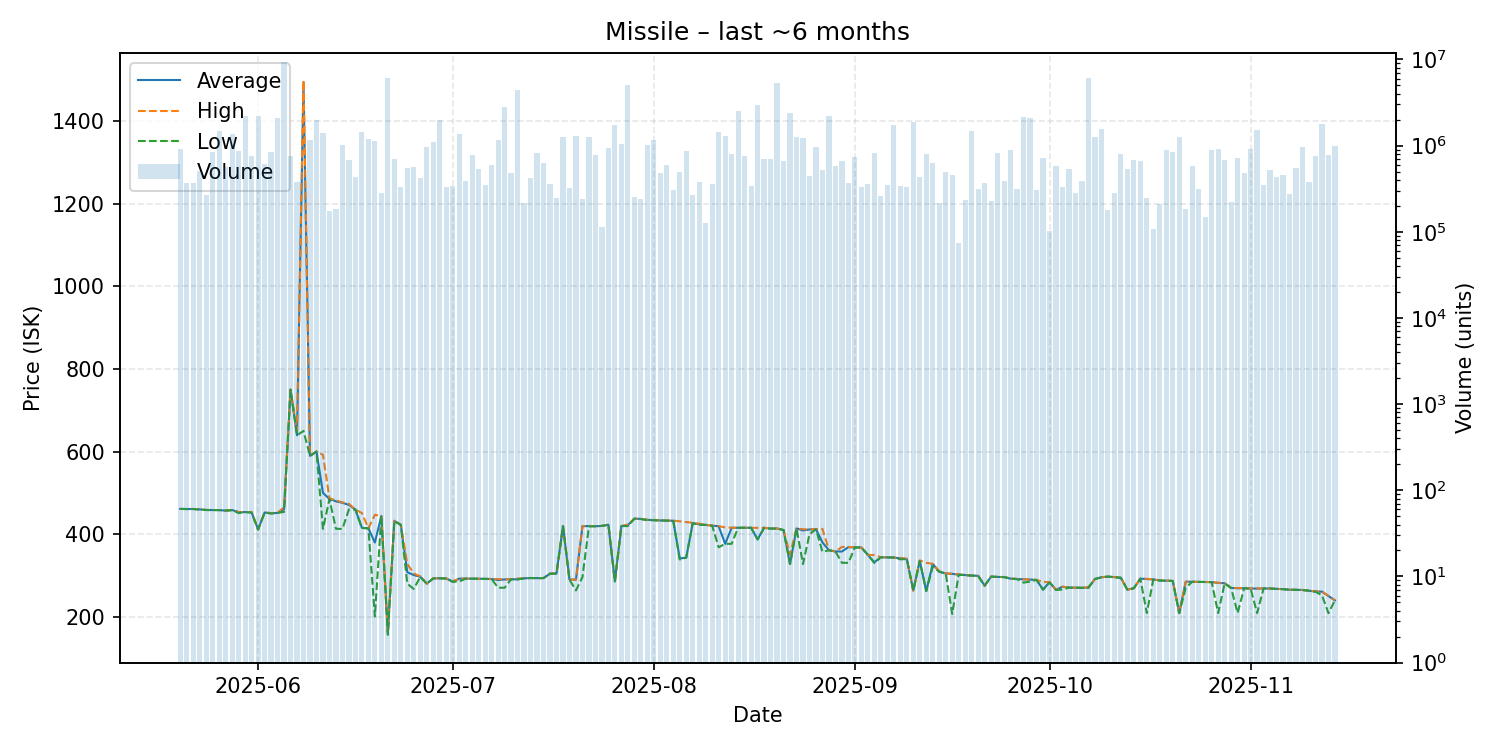

Data behind this chart, as committed beside it:
date, average, highest, lowest, order_count, volume
2025-05-20, 461.1, 461.1, 461.0, 45, 907764
2025-05-21, 460.8, 460.8, 460.8, 32, 364751
2025-05-22, 460.9, 461.0, 460.8, 36, 366942
2025-05-23, 460.0, 460.1, 459.5, 35, 503476
2025-05-24, 458.5, 458.5, 458.5, 25, 264194
2025-05-25, 458.4, 458.4, 458.4, 69, 840571
2025-05-26, 458.3, 458.3, 458.3, 58, 1465157
2025-05-27, 457.0, 457.0, 457.0, 50, 566544
2025-05-28, 458.3, 458.3, 458.3, 45, 1349004
2025-05-29, 453.3, 453.6, 451.0, 70, 858705
2025-05-30, 453.5, 453.5, 453.5, 56, 2203881
2025-05-31, 452.9, 453.4, 452.2, 47, 749692
2025-06-01, 411.2, 411.2, 411.2, 62, 2235445
2025-06-02, 452.3, 452.4, 452.1, 47, 619140
2025-06-03, 450.8, 451.1, 449.9, 55, 833447
2025-06-04, 451.3, 451.3, 451.3, 60, 2095401
2025-06-05, 460.3, 465.8, 453.9, 76, 9326532
2025-06-06, 750.0, 750.0, 750.0, 45, 750848
2025-06-07, 639.4, 650.0, 639.3, 40, 381302
2025-06-08, 1495, 1498, 650.0, 62, 595072
2025-06-09, 589.6, 590.0, 589.3, 49, 1174751
2025-06-10, 600.0, 600.0, 600.0, 46, 1968623
2025-06-11, 500.0, 592.1, 412.7, 39, 1395030
2025-06-12, 485.2, 486.8, 484.8, 29, 176062
2025-06-13, 479.5, 482.1, 413.0, 38, 182749
2025-06-14, 475.9, 476.7, 412.7, 42, 1007409
2025-06-15, 470.8, 473.4, 460.0, 37, 679079
2025-06-16, 459.5, 459.5, 459.5, 42, 435398
2025-06-17, 415.5, 451.1, 414.7, 82, 1456956
2025-06-18, 414.1, 414.1, 414.1, 50, 1203846
2025-06-19, 379.6, 446.8, 200.4, 47, 1141126
2025-06-20, 444.0, 444.2, 444.0, 27, 278971
2025-06-21, 161.5, 162.4, 156.1, 70, 6161504
2025-06-22, 431.9, 432.7, 431.8, 36, 699882
2025-06-23, 422.6, 422.6, 422.6, 27, 334641
2025-06-24, 307.8, 327.7, 280.0, 45, 542642
2025-06-25, 300.9, 304.7, 267.2, 58, 562307
2025-06-26, 296.8, 297.8, 296.7, 29, 421864
2025-06-27, 280.0, 280.0, 280.0, 44, 965401
2025-06-28, 292.9, 293.1, 292.8, 57, 1093424
2025-06-29, 293.1, 293.2, 293.0, 48, 1956398
2025-06-30, 292.7, 292.7, 292.6, 33, 330999
2025-07-01, 284.9, 284.9, 284.9, 39, 339628
2025-07-02, 292.3, 292.3, 285.0, 36, 1355858
2025-07-03, 292.4, 292.4, 292.4, 41, 390567
2025-07-04, 292.3, 292.3, 292.2, 37, 788331
2025-07-05, 291.9, 291.9, 291.9, 32, 532916
2025-07-06, 291.7, 291.8, 291.7, 41, 350489
2025-07-07, 291.3, 291.3, 291.3, 42, 599960
2025-07-08, 288.9, 291.1, 270.2, 32, 1151179
2025-07-09, 290.3, 290.4, 270.2, 37, 2809293
2025-07-10, 290.8, 290.8, 290.8, 34, 485270
2025-07-11, 290.6, 292.8, 290.4, 41, 4428962
2025-07-12, 293.0, 293.0, 293.0, 32, 214718
2025-07-13, 293.8, 293.8, 293.8, 32, 415367
2025-07-14, 293.5, 293.5, 293.5, 29, 820375
2025-07-15, 293.6, 293.6, 293.6, 26, 621429
2025-07-16, 304.3, 304.3, 304.3, 25, 357669
2025-07-17, 304.5, 304.5, 304.5, 27, 246700
2025-07-18, 419.8, 419.8, 419.7, 50, 1258741
... 119 more rows
